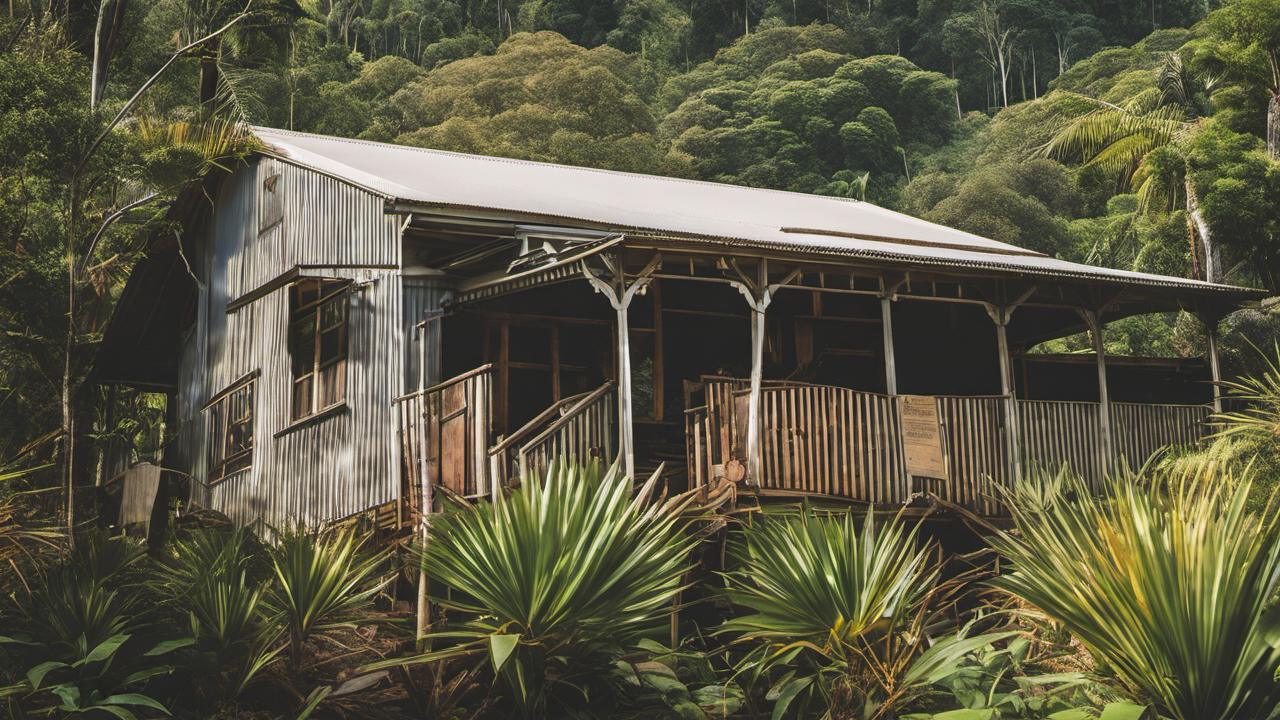
Generation parameters embedded in this image by AUTOMATIC1111 Stable Diffusion web UI or a fork of it (Forge, ...) (PNG 'parameters' text chunk):
A photo of Australian farmhouse, north Queensland rainforest, award winning
Steps: 20, Sampler: DPM++ 2M Karras, CFG scale: 7, Seed: 1395658005, Size: 1280x720, Model hash: 31e35c80fc, Model: sd_xl_base_1.0, Refiner: sd_xl_refiner_1.0 [7440042bbd], Refiner switch at: 0.8, Version: v1.6.0